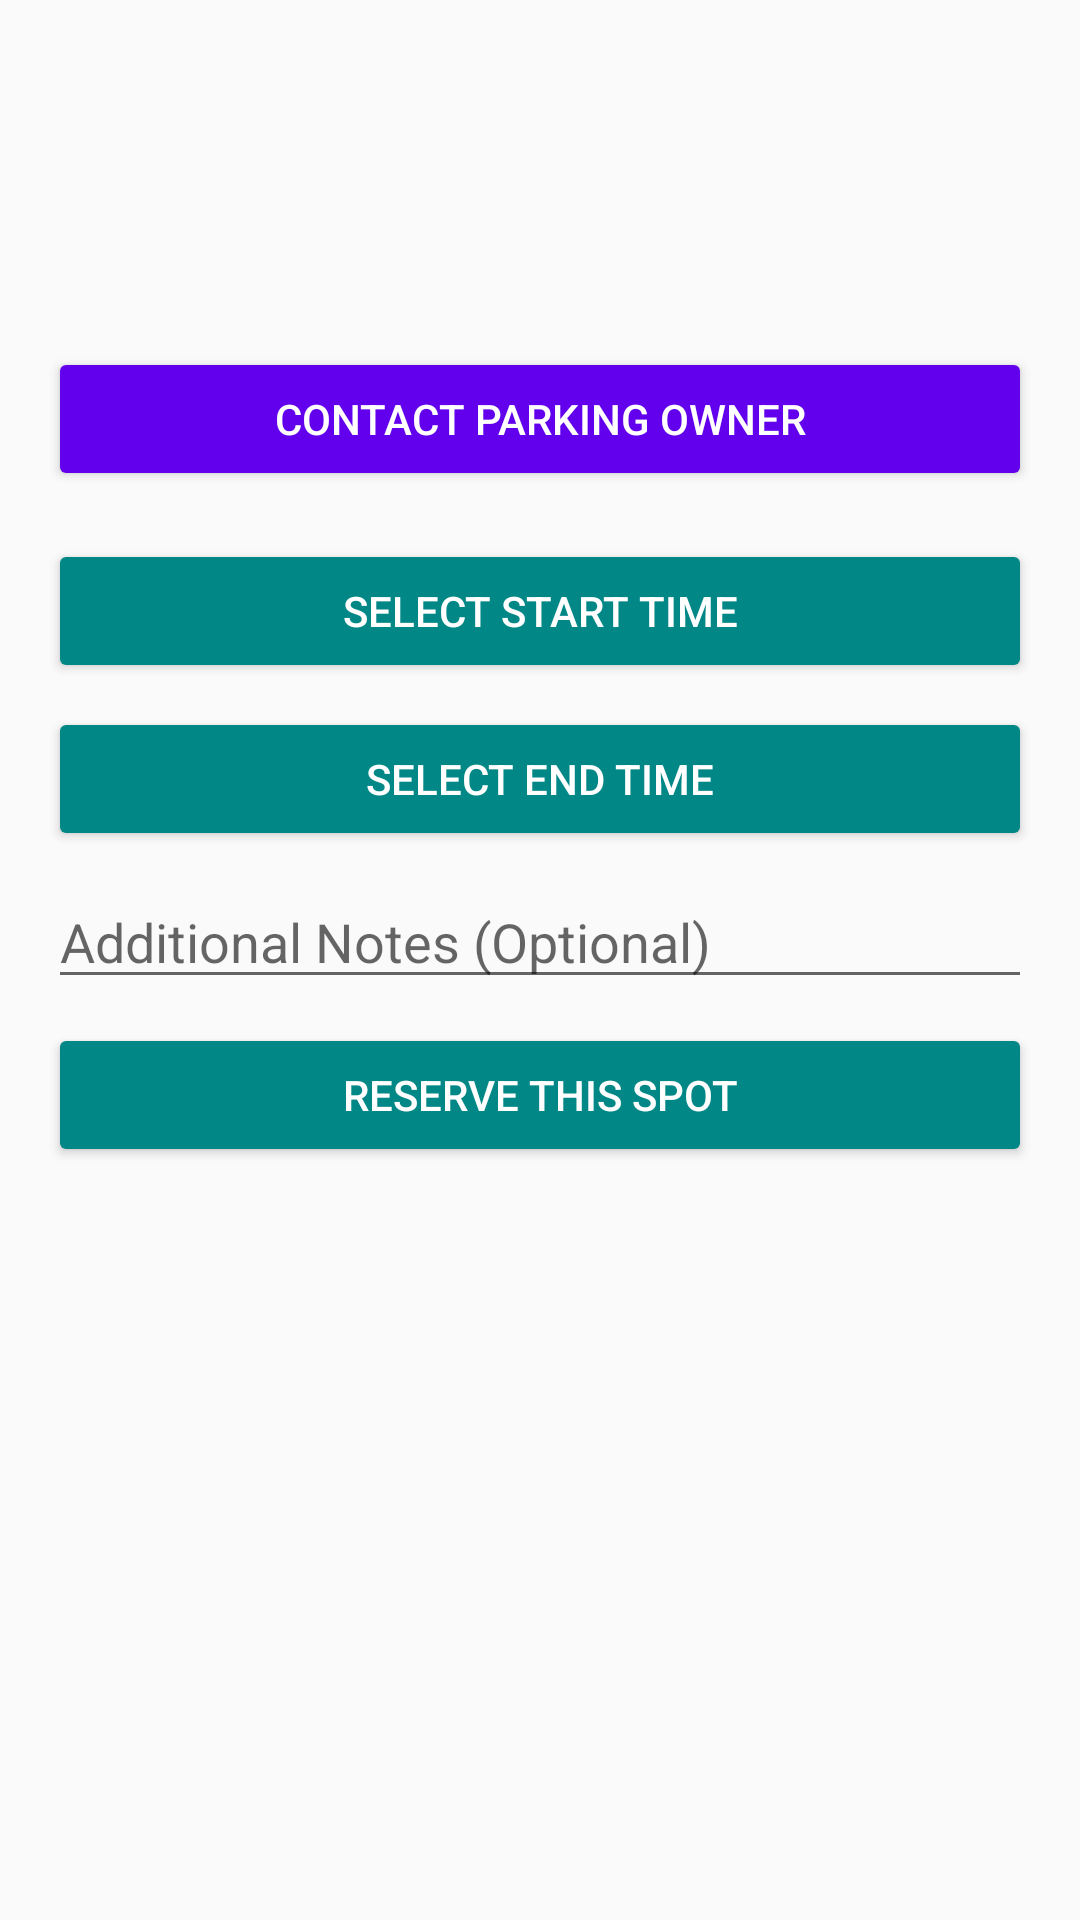

Produce the Android XML layout that renders to this screen, including the resource entries it uses.
<!-- AndroidManifest.xml: application theme Theme.AppCompat.Light.DarkActionBar -->
<!-- res/layout/dialog_parking_spot_details.xml -->
<?xml version="1.0" encoding="utf-8"?>
<LinearLayout xmlns:android="http://schemas.android.com/apk/res/android"
    android:layout_width="match_parent"
    android:layout_height="wrap_content"
    android:orientation="vertical"
    android:padding="16dp">

    <TextView
        android:id="@+id/tv_address"
        android:layout_width="match_parent"
        android:layout_height="wrap_content"
        android:textSize="18sp"
        android:textStyle="bold"
        android:layout_marginBottom="8dp"/>

    <TextView
        android:id="@+id/tv_availability"
        android:layout_width="match_parent"
        android:layout_height="wrap_content"
        android:textSize="16sp"
        android:layout_marginBottom="8dp"/>

    <TextView
        android:id="@+id/tv_status"
        android:layout_width="match_parent"
        android:layout_height="wrap_content"
        android:textSize="16sp"
        android:layout_marginBottom="16dp"/>

    <Button
        android:id="@+id/btn_contact_owner"
        android:layout_width="match_parent"
        android:layout_height="wrap_content"
        android:text="Contact Parking Owner"
        android:backgroundTint="@color/purple_500"
        android:textColor="@android:color/white"
        android:layout_marginBottom="16dp"/>

    <Button
        android:id="@+id/btn_select_start"
        android:layout_width="match_parent"
        android:layout_height="wrap_content"
        android:text="Select Start Time"
        android:backgroundTint="@color/teal_700"
        android:textColor="@android:color/white"
        android:layout_marginBottom="8dp"/>

    <Button
        android:id="@+id/btn_select_end"
        android:layout_width="match_parent"
        android:layout_height="wrap_content"
        android:text="Select End Time"
        android:backgroundTint="@color/teal_700"
        android:textColor="@android:color/white"
        android:layout_marginBottom="8dp"/>

    <EditText
        android:id="@+id/et_reservation_notes"
        android:layout_width="match_parent"
        android:layout_height="wrap_content"
        android:hint="Additional Notes (Optional)"
        android:layout_marginBottom="8dp"/>

    <TextView
        android:id="@+id/tv_price"
        android:layout_width="match_parent"
        android:layout_height="wrap_content"
        android:textSize="16sp"
        android:textStyle="bold"
        android:textColor="@color/purple_500"
        android:visibility="gone"
        android:layout_marginBottom="8dp"/>

    <Button
        android:id="@+id/btn_reserve"
        android:layout_width="match_parent"
        android:layout_height="wrap_content"
        android:text="Reserve This Spot"
        android:backgroundTint="@color/teal_700"
        android:textColor="@android:color/white"/>
</LinearLayout>
<!-- resources referenced by this layout -->
<resources>
  <color name="purple_500">#FF6200EE</color>
  <color name="teal_700">#FF018786</color>
</resources>
